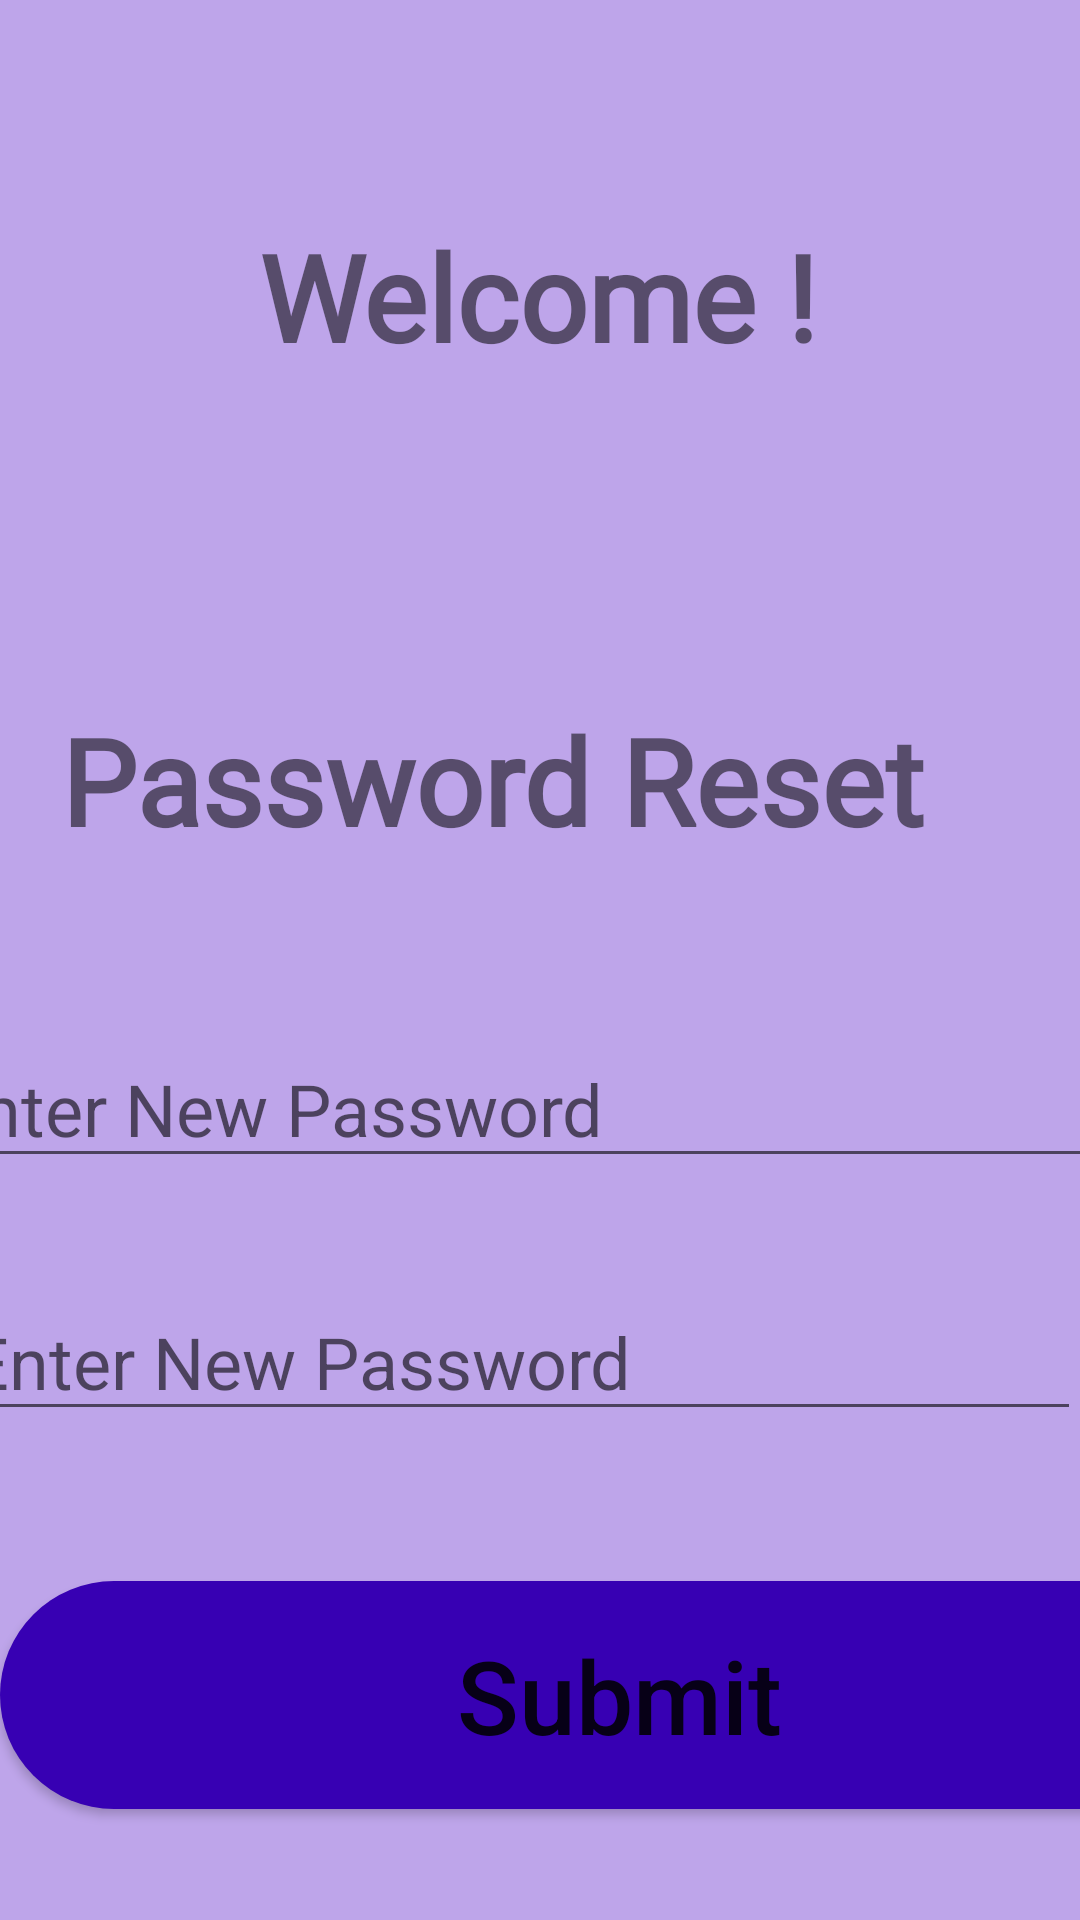

Layout XML and referenced resources for this Android screen:
<!-- AndroidManifest.xml: application theme Theme.Sahayogi -->
<!-- res/layout/activity_password_reset.xml -->
<?xml version="1.0" encoding="utf-8"?>
<androidx.constraintlayout.widget.ConstraintLayout xmlns:android="http://schemas.android.com/apk/res/android"
    xmlns:app="http://schemas.android.com/apk/res-auto"
    xmlns:tools="http://schemas.android.com/tools"
    android:layout_width="match_parent"
    android:layout_height="match_parent"
    android:background="#BEA5EA"
    tools:context=".Password_Reset">

    <TextView
        android:id="@+id/txt"
        android:layout_width="401dp"
        android:layout_height="75dp"
        android:layout_marginTop="20dp"
        android:fontFamily="@font/alfa_slab_one"
        android:text="Password Reset"
        android:textAlignment="center"
        android:textAllCaps="false"
        android:textSize="40sp"
        android:textStyle="bold"
        app:layout_constraintEnd_toEndOf="parent"
        app:layout_constraintHorizontal_bias="0.9"
        app:layout_constraintStart_toStartOf="parent"
        app:layout_constraintTop_toBottomOf="@+id/updatetxt" />

    <EditText
        android:id="@+id/passre"
        android:layout_width="409dp"
        android:layout_height="wrap_content"
        android:layout_marginTop="35dp"
        android:drawableRight="@drawable/ic_pass"
        android:ems="10"
        android:hint="Enter New Password"
        android:inputType="textPassword"
        android:textColor="@color/white"
        android:textSize="24sp"
        app:layout_constraintEnd_toEndOf="parent"
        app:layout_constraintStart_toStartOf="parent"
        app:layout_constraintTop_toBottomOf="@+id/txt" />

    <EditText
        android:id="@+id/repassre"
        android:layout_width="409dp"
        android:layout_height="wrap_content"
        android:layout_marginTop="35dp"
        android:drawableRight="@drawable/ic_pass"
        android:ems="10"
        android:hint="Re-Enter New Password"
        android:inputType="textPassword"
        android:textColor="@color/white"
        android:textSize="24sp"
        app:layout_constraintEnd_toEndOf="parent"
        app:layout_constraintHorizontal_bias="1.0"
        app:layout_constraintStart_toStartOf="parent"
        app:layout_constraintTop_toBottomOf="@+id/passre" />

    <Button
        android:id="@+id/resubmit"
        android:layout_width="413dp"
        android:layout_height="76dp"
        android:layout_marginTop="50dp"
        android:background="@drawable/round_btn"
        android:text="Submit"
        android:textAllCaps="false"
        android:textSize="34sp"
        app:layout_constraintBottom_toBottomOf="parent"
        app:layout_constraintEnd_toEndOf="parent"
        app:layout_constraintHorizontal_bias="0.0"
        app:layout_constraintStart_toStartOf="parent"
        app:layout_constraintTop_toBottomOf="@+id/repassre"
        app:layout_constraintVertical_bias="0.0" />

    <TextView
        android:id="@+id/textView2"
        android:layout_width="wrap_content"
        android:layout_height="wrap_content"
        android:layout_marginTop="72dp"
        android:fontFamily="@font/alfa_slab_one"
        android:text="Welcome !"
        android:textAlignment="center"
        android:textAllCaps="false"
        android:textSize="40sp"
        android:textStyle="bold"
        app:layout_constraintEnd_toEndOf="parent"
        app:layout_constraintHorizontal_bias="0.497"
        app:layout_constraintStart_toStartOf="parent"
        app:layout_constraintTop_toTopOf="parent" />

    <TextView
        android:id="@+id/updatetxt"
        android:layout_width="270dp"
        android:layout_height="58dp"
        android:layout_marginTop="30dp"
        android:fontFamily="@font/alfa_slab_one"
        android:text=""
        android:textAlignment="center"
        android:textAllCaps="false"
        android:textSize="30sp"
        android:textStyle="bold"
        app:layout_constraintEnd_toEndOf="parent"
        app:layout_constraintHorizontal_bias="0.497"
        app:layout_constraintStart_toStartOf="parent"
        app:layout_constraintTop_toBottomOf="@+id/textView2" />

    <ProgressBar
        android:id="@+id/progress"
        style="?android:attr/progressBarStyle"
        android:layout_width="90dp"
        android:layout_height="70dp"
        android:visibility="gone"
        app:layout_constraintBottom_toBottomOf="parent"
        app:layout_constraintEnd_toEndOf="parent"
        app:layout_constraintStart_toStartOf="parent"
        app:layout_constraintTop_toTopOf="parent" />

</androidx.constraintlayout.widget.ConstraintLayout>
<!-- resources referenced by this layout -->
<resources>
  <!-- drawable round_btn (drawable) -->
  <?xml version="1.0" encoding="utf-8"?>
  <shape xmlns:android="http://schemas.android.com/apk/res/android" android:shape="rectangle">
  
      <solid android:color="#3700B3"/>
      <corners android:radius="9999dp"/>
  </shape>
  <style name="Theme.Sahayogi" parent="Theme.AppCompat.DayNight.NoActionBar">
          
          <item name="colorPrimary">@color/purple_500</item>
          <item name="colorPrimaryVariant">@color/purple_700</item>
          <item name="colorOnPrimary">@color/white</item>
          
          <item name="colorSecondary">@color/teal_200</item>
          <item name="colorSecondaryVariant">@color/teal_700</item>
          <item name="colorOnSecondary">@color/black</item>
          
          <item name="android:statusBarColor" tools:targetApi="l">?attr/colorPrimaryVariant</item>
          
      </style>
  <!-- not gathered from this repository: default colours our renderer supplied (Android Studio template values) -->
  <color name="purple_500">#FF6200EE</color>
  <color name="purple_700">#FF3700B3</color>
  <color name="teal_200">#FF03DAC5</color>
  <color name="teal_700">#FF018786</color>
  <color name="black">#FF000000</color>
  <color name="white">#FFFFFFFF</color>
</resources>
